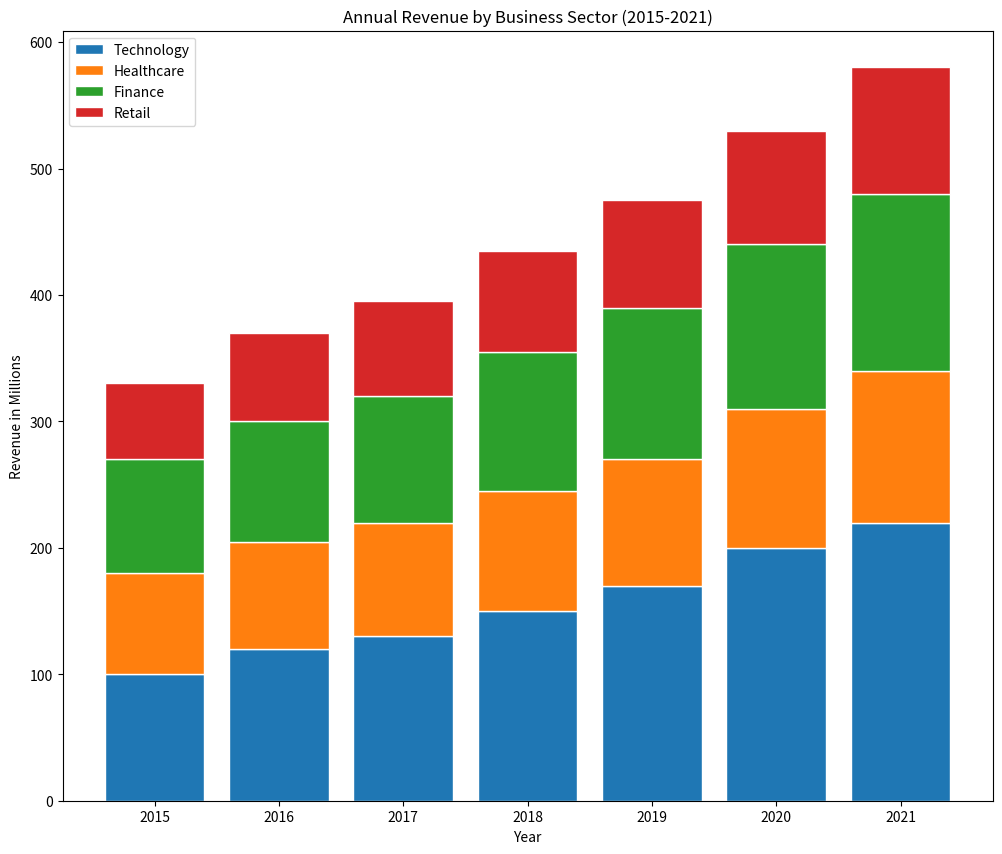

The matplotlib source for this figure:

import matplotlib.pyplot as plt

# Data from the table provided
years = ['2015', '2016', '2017', '2018', '2019', '2020', '2021']
technology = [100, 120, 130, 150, 170, 200, 220]
healthcare = [80, 85, 90, 95, 100, 110, 120]
finance = [90, 95, 100, 110, 120, 130, 140]
retail = [60, 70, 75, 80, 85, 90, 100]

# Stacking data
healthcare_bottom = [technology[i] for i in range(len(technology))]
finance_bottom = [healthcare_bottom[i] + healthcare[i] for i in range(len(healthcare))]
retail_bottom = [finance_bottom[i] + finance[i] for i in range(len(finance))]

# Setting figure size
plt.figure(figsize=(12, 10))

# Plotting data
bar_width = 0.8
plt.bar(years, technology, width=bar_width, color='#1f77b4', edgecolor='white', label='Technology')
plt.bar(years, healthcare, bottom=healthcare_bottom, width=bar_width, color='#ff7f0e', edgecolor='white', label='Healthcare')
plt.bar(years, finance, bottom=finance_bottom, width=bar_width, color='#2ca02c', edgecolor='white', label='Finance')
plt.bar(years, retail, bottom=retail_bottom, width=bar_width, color='#d62728', edgecolor='white', label='Retail')

# Adding titles and labels
plt.xlabel('Year')
plt.ylabel('Revenue in Millions')
plt.title('Annual Revenue by Business Sector (2015-2021)')
plt.legend(loc='upper left')

# Display the plot
plt.show()
